Run: headless pygame with SDL's dummy video driver; simulated clock (each Clock.tick advances the game by its frame time, no real sleeping); random seed 0; keys injected as events and as key.get_pressed() state; mouse plan: one left click at the window centre at the start of phase 2, then a move to the lower-right quarter at the start of phase 3.
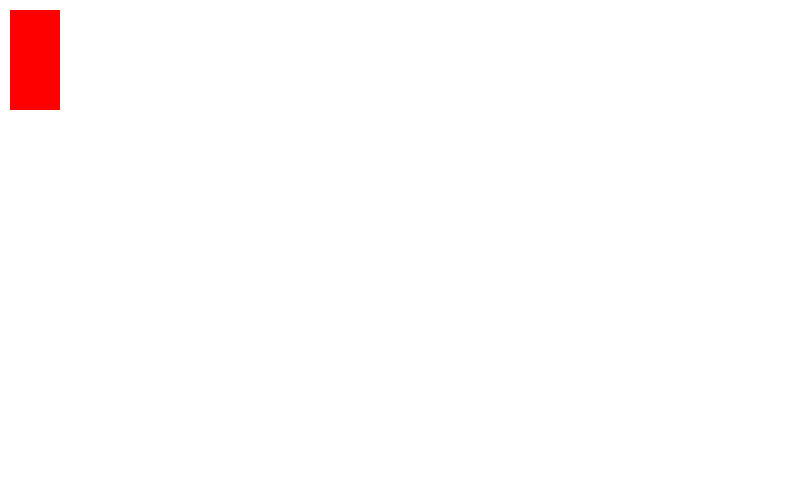
Frame 1 of 4 · flips 1–60 · no input
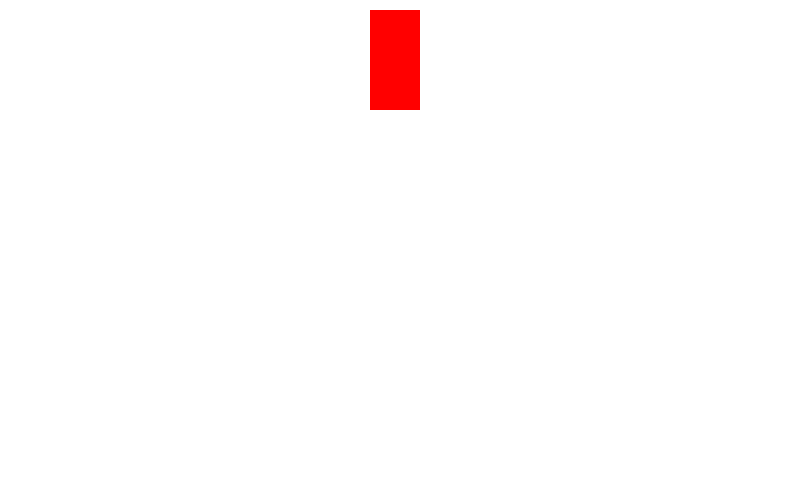
Frame 2 of 4 · flips 61–180 · clicked the window centre · tapped SPACE, RETURN · held RIGHT (→), D
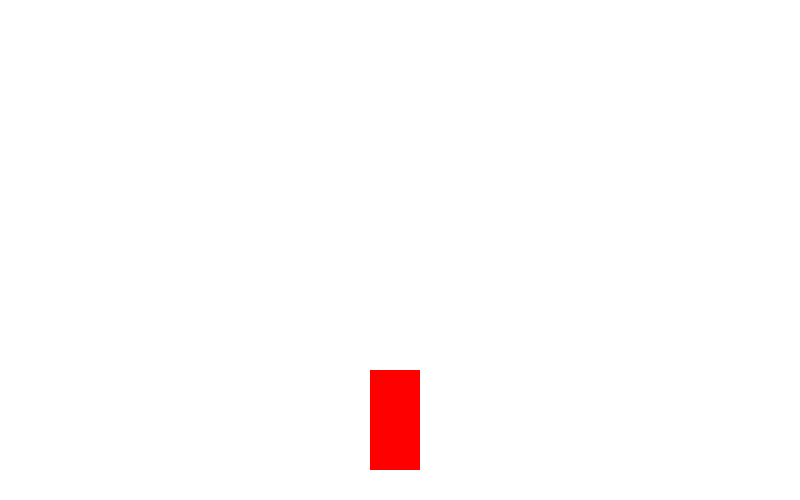
Frame 3 of 4 · flips 181–300 · moved the mouse to the lower-right quarter · held DOWN (↓), S
Frame 4 of 4 · flips 301–420 · held LEFT (←), A, UP (↑), W · screen same as frame 1, image omitted

The pygame program that drew these frames:

import pygame
import sys


class Mouse():
    def __init__(self) -> None:
        self.size = (800, 500)
        self.screen = pygame.display.set_mode(self.size)
        self.clock = pygame.time.Clock()
        pygame.init()
        self.x = 10
        self.y = 10
        self.xSpeed = 0
        self.ySpeed = 0

    def loop(self):
        pygame.mouse.set_visible(0)
        while True:
            for event in pygame.event.get():
                if event.type == pygame.QUIT:
                    sys.exit()
            # ----------mover con mouse-------
            # mouse_pos = pygame.mouse.get_pos()
            # x = mouse_pos[0]
            # y = mouse_pos[1]
            # ----------mover con mouse-------
            # eventos teclado---
                if event.type == pygame.KEYDOWN:
                    if event.key == pygame.K_LEFT:
                        self.xSpeed = -3
                    if event.key == pygame.K_RIGHT:
                        self.xSpeed = 3
                    if event.key == pygame.K_DOWN:
                        self.ySpeed = 3
                    if event.key == pygame.K_UP:
                        self.ySpeed = -3
                if event.type == pygame.KEYUP:
                    if event.key == pygame.K_LEFT:
                        self.xSpeed = 0
                    if event.key == pygame.K_RIGHT:
                        self.xSpeed = 0
                    if event.key == pygame.K_DOWN:
                        self.ySpeed = 0
                    if event.key == pygame.K_UP:
                        self.ySpeed = 0
            self.screen.fill((255, 255, 255))
            self.x += self.xSpeed
            self.y += self.ySpeed

            pygame.draw.rect(self.screen, (255, 0, 0),
                             (self.x, self.y, 50, 100))

            pygame.display.flip()
            self.clock.tick(60)


Juego = Mouse()

Juego.loop()
